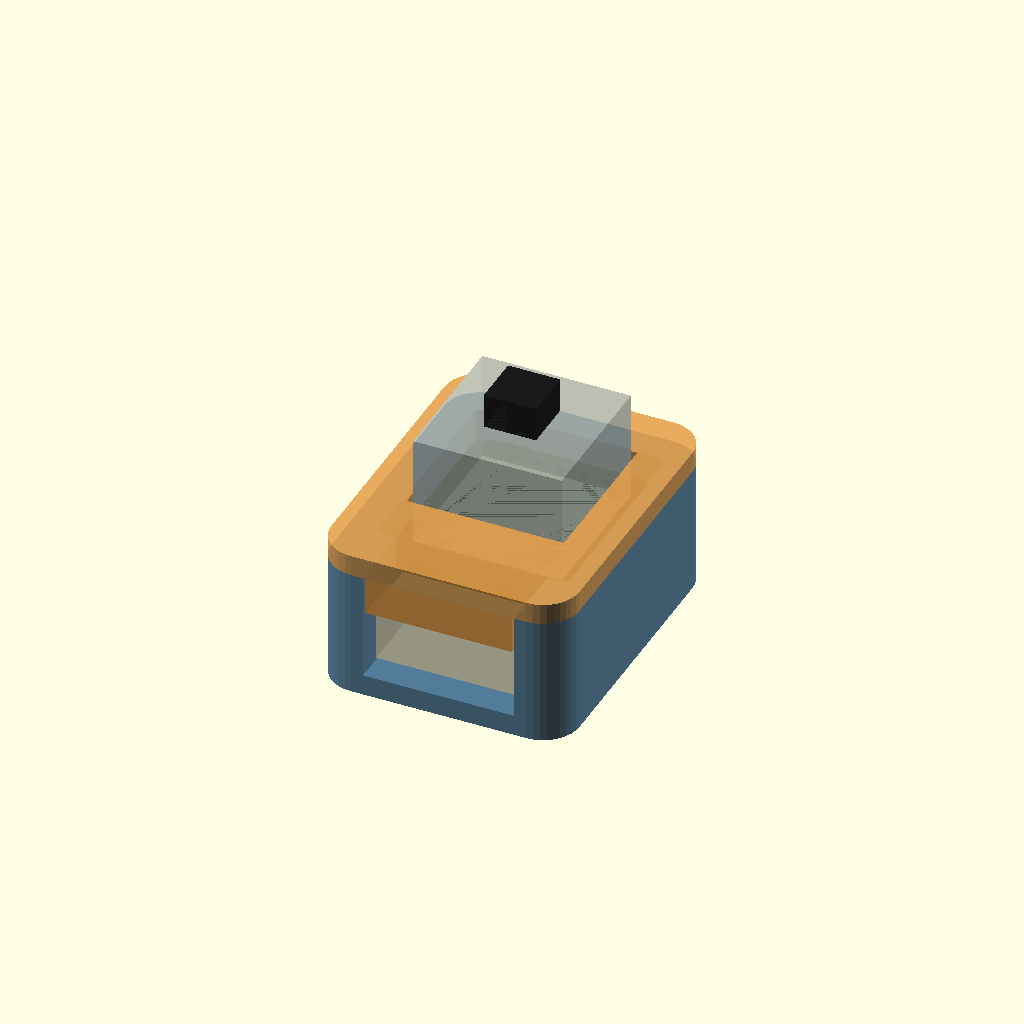
Cell 1: the model at its default parameters.
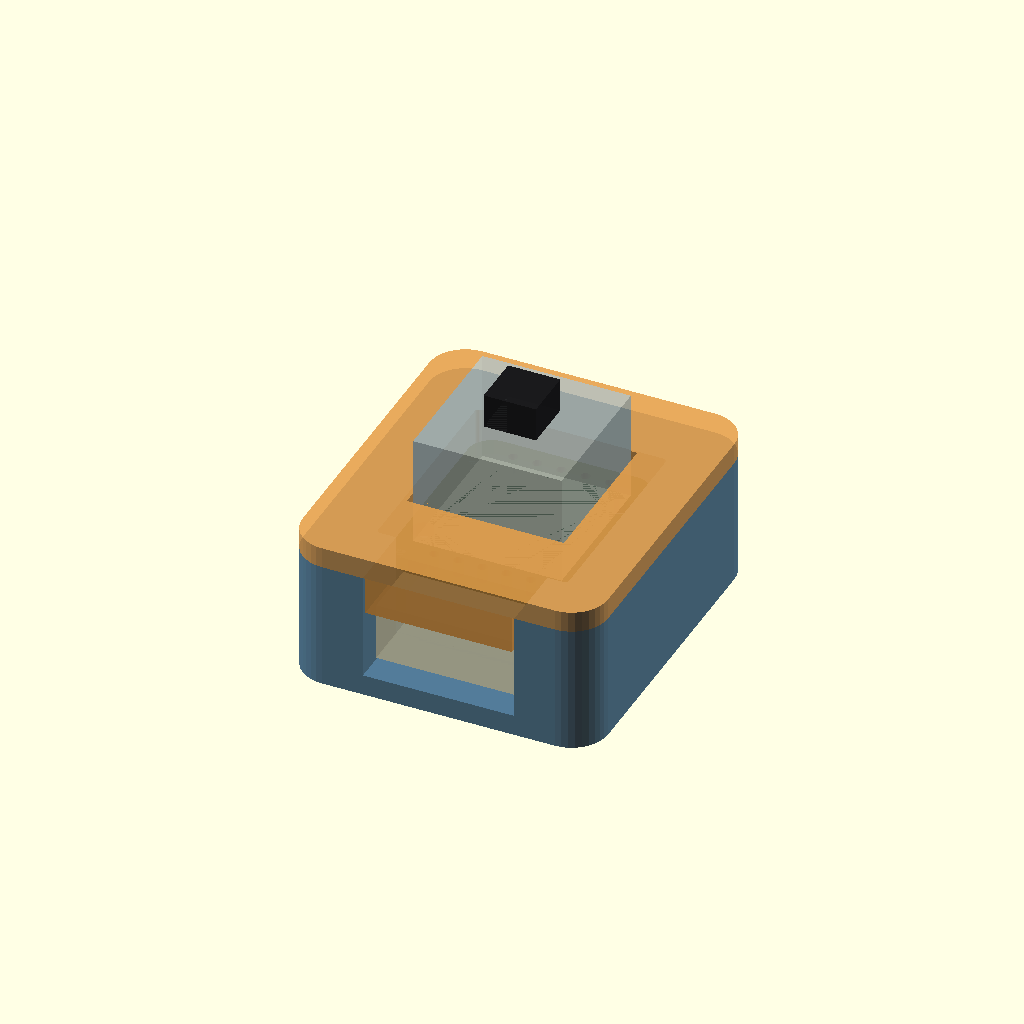
Cell 2 — case_wall_thickness set to 6, the other parameters unchanged.
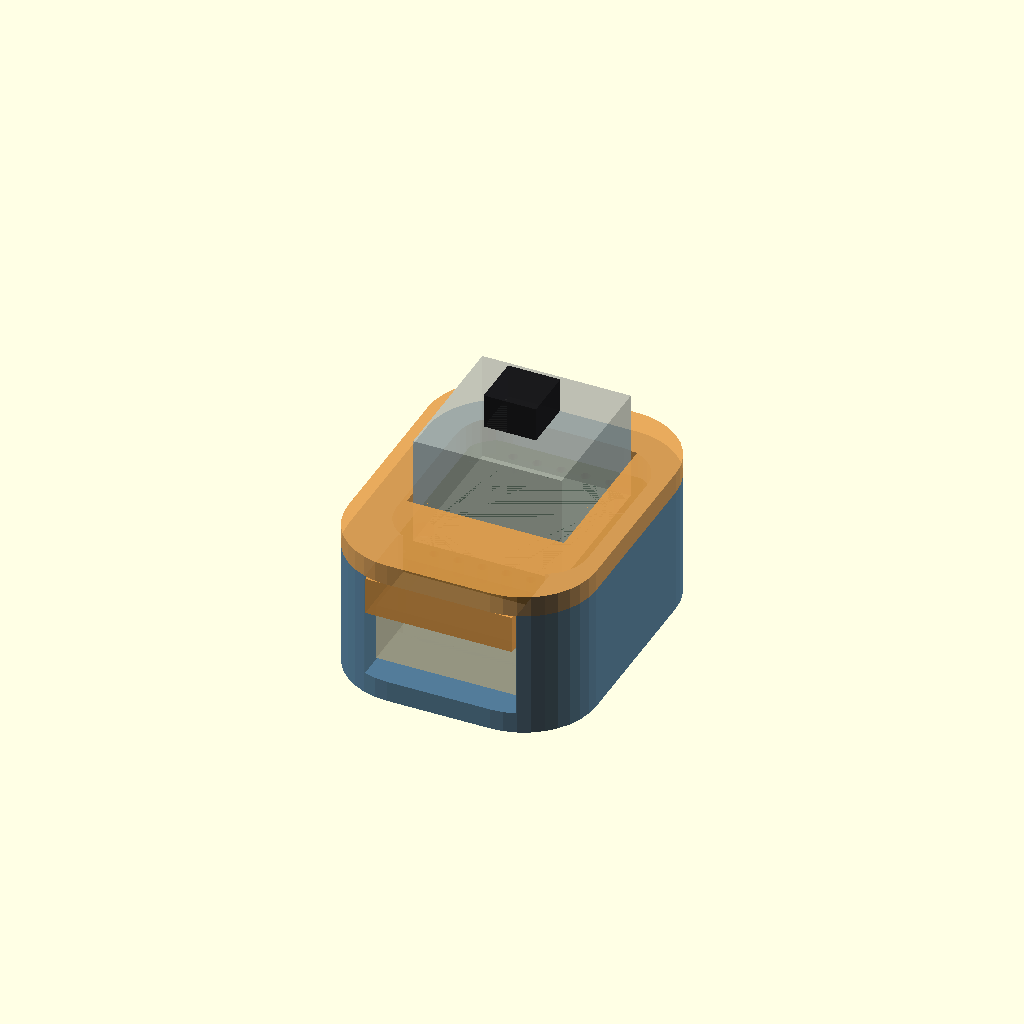
Cell 3 — case_corner_radius set to 7.6, the other parameters unchanged.
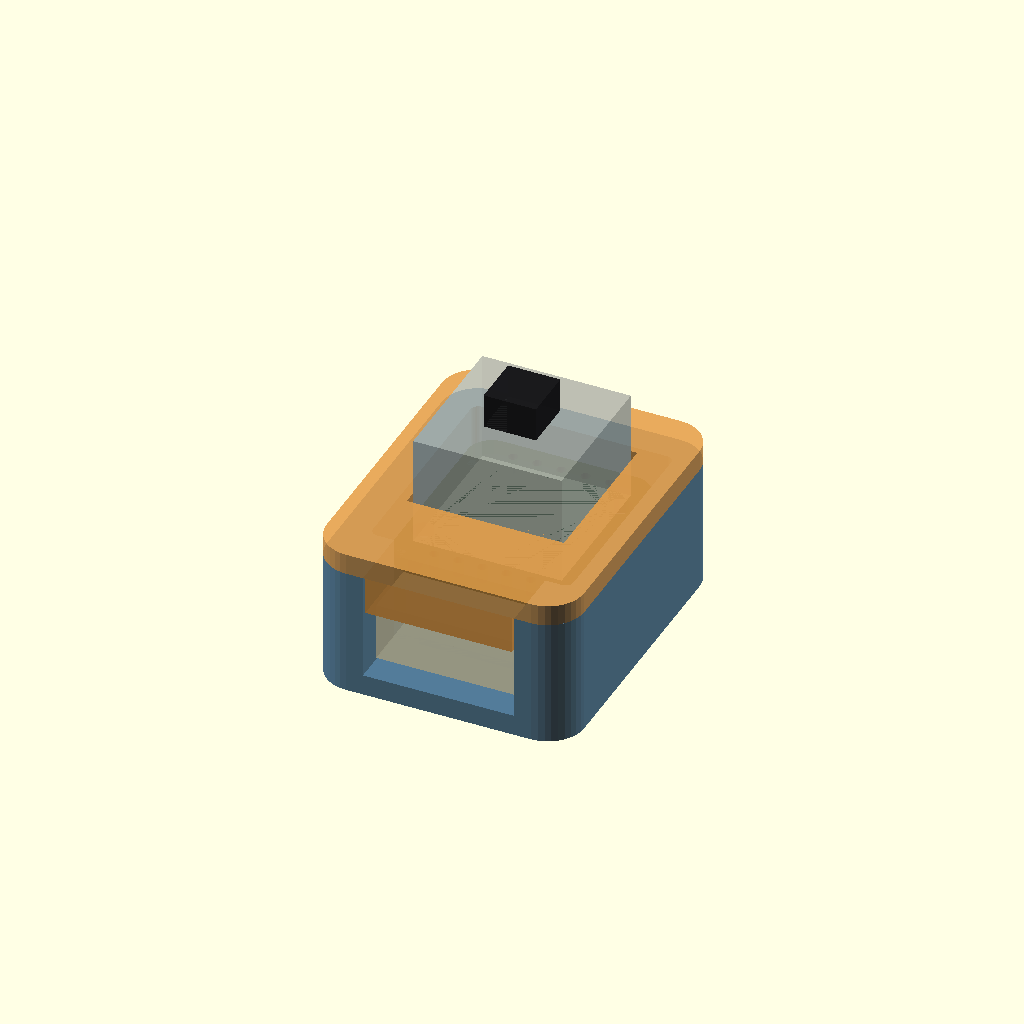
Cell 4: the same model with case_pcb_clearance = 1.
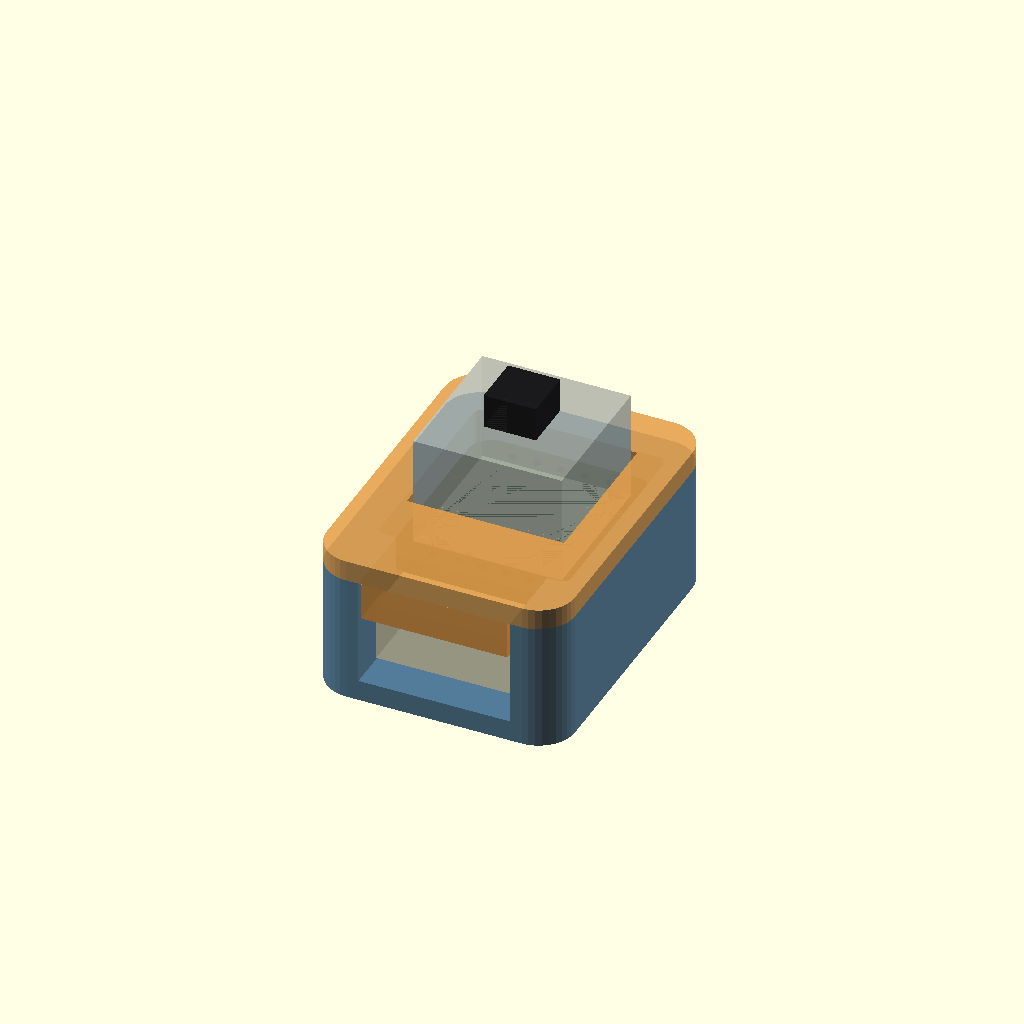
Cell 5: jst_y_clearance = 2 (everything else at default).
All cells are drawn from one camera (rotation 55°, 0°, 25°, orthographic, colour scheme Cornfield), so only the parameter changes between them.
OpenSCAD source file neokey_argb_case.scad:
/*
 * NeoKey ARGB enclosure.
 * Units: mm.

 * REFERENCE DATUM / ORIENTATION (relative to the breakout top side):
 * X+ right, Y+ toward the top row of five through-holes of "OUT" header,
 * Y- toward the soldered five-way of "IN" header JST XH connector/cable exit.
 * Z+ toward the Cherry MX switch; Z- JST and Kailh socket.
 * Z - Centered around the PCB top, so the switch base is +Z from 0 and the JST is -Z includes the PCB thickness
 * Y - Centered around the MX switch center, which is the PCB center

 * Assembly:
 * - Place the JST header in breakout "IN" position
 * - Place the breakout with JST in the case base
 * - Solder the JST to the breakout board
 * - Insert the MX switch base in the Kailh socket
 * - Place the lid on top of the base, bezel retaining fingers stop 0.15 mm above the PCB top

 * Generating outputs using `part` variable:
 * = "case"      => both pieces on the print bed (lid face down)
 * = "base"      => only base (print orientation)
 * = "lid"       => only lid (face down for printing)
 * = "assembled" => base and lid assembled, no reference parts
 * = "preview"   => assembled case with transparent mock PCB, JST, MX
 * = "exploded"  => open exploded view with reference parts

 * Print orientation: base bottom down; lid outside face down.
 * Suggested FDM settings: PETG, 0.20 mm layers, 0.4 mm nozzle, 3 perimeters.
 *
 * SPDX-License-Identifier: CERN-OHL-P-2.0
 */

part = "preview";

include <neokey_breakout.scad>
include <mx_switch.scad>
include <jst.scad>

// -------- Placement of the PCB - center of design ------
pcb_top_z = 0; // Center of reference
pcb_bottom_z = -pcb_thickness;

// -------- Case geometry --------
case_wall_thickness = 3.00; // Conservative thick walls
case_corner_radius = 3.8;
case_pcb_clearance = 0.5;   // X and Y clearances for the breakout
jst_y_clearance = 1.0;  // Some freedom for the JST
jst_z_clearance = 1.0;

pcb_mount_h = jst_h + jst_z_clearance; // Vertical distance from bottom of PCB to surface. The PCB sits on the JST, with some extra clearance
pcb_cavity_w = pcb_w + case_pcb_clearance * 2;
pcb_cavity_l = pcb_l + case_pcb_clearance * 2;
cavity_corner_radius = max(0.45, case_corner_radius - case_wall_thickness);

case_x_max = pcb_w / 2 + case_pcb_clearance + case_wall_thickness;
case_x_min = -case_x_max;
case_y_min = -(pcb_l / 2 + jst_d_net + jst_y_clearance); // extended end provides room for right-angle JST
case_y_max = pcb_l / 2 + case_pcb_clearance + case_wall_thickness; // On the other side, the case extends

// ------ PCB Support cubes --------
pcb_support_overlap = 0.85;
pcb_support_wall_embed = 0.30;
pcb_support_length = 1.40;
pcb_support_end_inset = 1.90; // Gap from PCB edge to support edge
pcb_support_y = pcb_l/2
              - pcb_support_length/2
              - pcb_support_end_inset;

// -------- Base part Geometry ----------
lid_thickness = 2.20;
base_floor_thickness = 2.20;
// The base of the case with the lid should reach almost to the middle of the MX switch base, to allow the keycap to fully travel
base_z_max = mx_body_bottom_part_height - (lid_thickness + 0.2);
base_z_min = -(base_floor_thickness + pcb_mount_h + pcb_thickness);

// -------- Lid geometry -----------
mx_opening_clearance = 0.45;
mx_opening = mx_body_width + mx_opening_clearance * 2;

// Lid skirt registers in the cavity, with intentionally adjustable fit.
lid_clearance = 0.28; // horizontal per-side clearance for FDM
skirt_wall = 1.00;
skirt_drop = 2.35;
skirt_x_max = pcb_cavity_w / 2 - lid_clearance;
skirt_y_max = pcb_cavity_l / 2 - lid_clearance;

// Lid alignment squares and PCB retention
retainer_x = 8.77;
retainer_y = 8.00;
retainer_w = 1.02;
retainer_l = 1.35;
pcb_top_gap = 0.15;    // avoid compressing the PCB/solder mask

// Lid crush ribs for tight fit with base: https://www.youtube.com/watch?v=0h6dCeATkrU
// ribs are tapered rects with an entry ramp tilted downwards.
lid_rib_out = 0.32;     // maximum protrusion
lid_rib_embed = 0.30;   // inwards towards the skirt to ensure union
lid_rib_length = 2.50;  // along the skirt
lid_rib_height = 1.65;  // from the base of the skirt
lid_rib_ramp = 0.60;    // height of entry ramp
lid_rib_spacing = 8.0;  // Space between ribs

lid_rib_x_min = skirt_x_max - lid_rib_embed;    // The ribs start inside the skirt
lid_rib_x_max = skirt_x_max + lid_rib_out;
lid_rib_z_min = base_z_max - lid_rib_height;

// JST connector opening in end wall (cable exit towards -Y) and all the way to the top of the case base
jst_x_clearance = 0.5;
jst_exit_y_min = case_y_min - 0.1;
jst_exit_y_max = -pcb_l / 2;
jst_exit_z_min = base_z_min + base_floor_thickness;
jst_exit_z_max = base_z_max + 0.30; // open U-notch: no 17-mm bridging roof
jst_exit_width = jst_w + jst_x_clearance * 2;

// Tab from the lid down to above the JST to close the open hole
jst_lid_clearance = 0.25;  // Clearance on each side of the tab from the walls of the base
jst_lid_z_min = pcb_bottom_z + jst_lid_clearance;   // Tab gets all the way to the PCB bottom which is just above the JST
jst_lid_width = jst_exit_width - 2 * jst_lid_clearance;
jst_lid_y_min = case_y_min;
jst_lid_y_max = jst_exit_y_max - jst_lid_clearance;

$fn = 36;

// -------- Computed dimensions --------
case_width    = case_x_max - case_x_min; // 26.0;
case_length   = case_y_max - case_y_min;

case_x_center = (case_x_max + case_x_min) / 2;
case_y_center = (case_y_max + case_y_min) / 2;

pcb_support_width = pcb_support_overlap + case_pcb_clearance + pcb_support_wall_embed;

pcb_support_x = pcb_w/2 - pcb_support_overlap + pcb_support_width/2;

lid_top_z = base_z_max + lid_thickness;

assert(case_length > pcb_l + jst_d_net, "Board and header do not fit in length");
assert(pcb_cavity_w >= pcb_w + case_pcb_clearance, "Board will not fit case cavity");
assert(mx_opening >= mx_body_width + 0.35, "MX opening too small");
assert(base_z_max > pcb_top_z + 2, "Insufficient upper clearance");

// -------- Helpers --------
module roundrect_2d(w,h,r) {
    hull() for (a = [-1,1], b = [-1,1])
        translate([a*(w/2-r),b*(h/2-r)]) circle(r=r);
}

module case_outer_profile() {
    translate([0, case_y_center])
        roundrect_2d(case_width,case_length,case_corner_radius);
}

// Friction rib for the lid
module lid_friction_rib() {
    // The friction ribs are composed of two cubes, one on top of the other
    // the hull function creates convex shape between them,
    // creating a slope without defining a full polygon.
    hull() {
        // Lower, shallow end of the rib
        translate([lid_rib_x_min,
                   -lid_rib_length/2,
                   lid_rib_z_min])
            cube([
                lid_rib_embed + 0.02,
                lid_rib_length,
                0.05
            ]);

        // Upper, deep section
        translate([lid_rib_x_min,
                   -lid_rib_length/2,
                   lid_rib_z_min + lid_rib_ramp])
            cube([
                lid_rib_embed + lid_rib_out,
                lid_rib_length,
                lid_rib_height - lid_rib_ramp
            ]);
    }
}

// -------- Case base bottom shell --------
module case_base() {
    union() {
        difference() {
            // Outer shell: from base_z_min to base_z_max
            translate([0, 0, base_z_min])
                linear_extrude(base_z_max - base_z_min)
                case_outer_profile();

            // Inner cavity: starts above the enclosure floor
            translate([0, 0, base_z_min + base_floor_thickness])
                linear_extrude(
                        base_z_max - (base_z_min + base_floor_thickness) + 0.1
                        )
                // PCB cavity is PCB-centered; the outer case alone is JST-offset.
                roundrect_2d(pcb_cavity_w,pcb_cavity_l,cavity_corner_radius);

            // Open-top JST connector/wire clearance in the -Y end wall.
            translate([-jst_exit_width/2, jst_exit_y_min, jst_exit_z_min])
                cube([
                        jst_exit_width,
                        jst_exit_y_max - jst_exit_y_min,
                        jst_exit_z_max - jst_exit_z_min
                ]);
        }
        // PCB support cubes
        for (sx = [-1, 1], sy = [-1, 1])
            translate([
                    sx * pcb_support_x,
                    sy * pcb_support_y,
                    base_z_min + base_floor_thickness + pcb_mount_h/2
            ])
                cube([
                        pcb_support_width,
                        pcb_support_length,
                        pcb_mount_h
                ], center=true);
    }
}

// -------- Case lid --------
module case_lid() {
    union() {
        // Upper face of enclosure, with opening for the MX button body
        difference() {
            translate([0,0,base_z_max])
                linear_extrude(lid_thickness) case_outer_profile();
            translate([0,0,base_z_max-0.1])
                linear_extrude(lid_thickness+0.2)
                square([mx_opening,mx_opening],center=true);
        }

        // Full perimeter registration skirt
        translate([0,0,base_z_max-skirt_drop])
            linear_extrude(skirt_drop+0.02)
                difference() {
                    roundrect_2d(pcb_cavity_w-2*lid_clearance,
                                 pcb_cavity_l-2*lid_clearance,
                                 max(0.40,cavity_corner_radius-lid_clearance));
                    roundrect_2d(pcb_cavity_w-2*(lid_clearance+skirt_wall),
                                 pcb_cavity_l-2*(lid_clearance+skirt_wall),
                                 0.25);
                }

        // Four retention pads just above the PCB *top* corners.
        // Narrow x locations keep them clear of the 16.5-mm MX opening.
        for (sx=[-1,1], sy=[-1,1])
            translate([sx*retainer_x,sy*retainer_y,
                      (pcb_top_z+pcb_top_gap+base_z_max)/2])
                cube([retainer_w,retainer_l,
                      base_z_max-(pcb_top_z+pcb_top_gap)],center=true);

        // Crush ribs - two on each wall, around the center
        for (sx = [-1, 1], sy = [-1, 1])
            translate([0, sy * lid_rib_spacing/2, 0])
                scale([sx, 1, 1])
                    lid_friction_rib();
        for (sx = [-1, 1])
            translate([sx * lid_rib_spacing/2, skirt_y_max - skirt_x_max, 0])
                rotate([0, 0, 90])
                lid_friction_rib();

        // Tab extending down from lid into JST opening
        translate([ -jst_lid_width/2, jst_lid_y_min, jst_lid_z_min ])
            cube([
                    jst_lid_width,
                    jst_lid_y_max - jst_lid_y_min,
                    base_z_max - jst_lid_z_min
            ]);
    }
}

// -------- Non-printing reference objects for fit inspection --------
module pcb_reference() {
    color([0.06,0.17,0.10,0.87])
        translate([0,0,pcb_bottom_z])
            linear_extrude(pcb_thickness)
                difference() {
                    roundrect_2d(pcb_w,pcb_l,pcb_corner_radius);
                    // Mounting holes
                    for (hole = pcb_mount_holes)
                        translate([hole[0], hole[1]])
                            circle(d=pcb_mount_hole_d);

                    // Header through-holes
                    for (x = pcb_header_x, y = pcb_header_y)
                        translate([x, y])
                            circle(d=pcb_header_hole_d);
                }
    // Kailh hot-swap socket: bottom-side envelope, not a CAD reproduction.
    color([0.12,0.12,0.13,0.78])
        translate([0.6,3.8,pcb_bottom_z-1.60])
            cube([11.0,6.0,3.1],center=true);
    // JST S5B-XH-A right-angle, soldered to the "IN" 5-pin row, bottom side.
    color([0.91,0.90,0.76,0.75])
        translate([0,-13.4,pcb_bottom_z - jst_h/2])
            cube([jst_w,jst_d_net,jst_h],center=true);
}
module switch_reference() {
    // Base
    color([0.78,0.79,0.75,0.55])
        translate([0,0,pcb_top_z + mx_body_height/2])
            cube([mx_body_width,mx_body_width,mx_body_height],center=true);
    // Stem
    color([0.10,0.10,0.11,0.92])
        translate([0,0,pcb_top_z + mx_body_height + mx_stem_height/2])
            cube([mx_stem_width,mx_stem_width,mx_stem_height],center=true);
}

// -------- Output selection --------
if (part == "base") {
    case_base();
} else if (part == "lid") {
    // Print with the outside of the bezel on the build plate.
    translate([0,0,lid_top_z]) rotate([180,0,0]) case_lid();
} else if (part == "case") {
    case_base();
    translate([case_width+13,0,lid_top_z])
        rotate([180,0,0]) case_lid();
} else if (part == "assembled") {
    case_base();
    case_lid();
} else if (part == "exploded") {
    color([0.25,0.43,0.57,0.9]) case_base();
    pcb_reference();
    switch_reference();
    color([0.9,0.62,0.29,0.9])
        translate([0,0,10]) case_lid();
} else { // preview
    color([0.25,0.43,0.57,0.90]) case_base();
    pcb_reference();
    switch_reference();
    color([0.9,0.62,0.29,0.88]) case_lid();
}
Parameter table extracted from the source (name, type, default, range or options):
part: string, default "preview"
pcb_top_z: number, default 0
case_wall_thickness: number, default 3
case_corner_radius: number, default 3.8
case_pcb_clearance: number, default 0.5
jst_y_clearance: number, default 1
jst_z_clearance: number, default 1
pcb_support_overlap: number, default 0.85
pcb_support_wall_embed: number, default 0.3
pcb_support_length: number, default 1.4
pcb_support_end_inset: number, default 1.9
lid_thickness: number, default 2.2
base_floor_thickness: number, default 2.2
mx_opening_clearance: number, default 0.45
lid_clearance: number, default 0.28
skirt_wall: number, default 1
skirt_drop: number, default 2.35
retainer_x: number, default 8.77
retainer_y: number, default 8
retainer_w: number, default 1.02
retainer_l: number, default 1.35
pcb_top_gap: number, default 0.15
lid_rib_out: number, default 0.32
lid_rib_embed: number, default 0.3
lid_rib_length: number, default 2.5
lid_rib_height: number, default 1.65
lid_rib_ramp: number, default 0.6
lid_rib_spacing: number, default 8
jst_x_clearance: number, default 0.5
jst_lid_clearance: number, default 0.25
